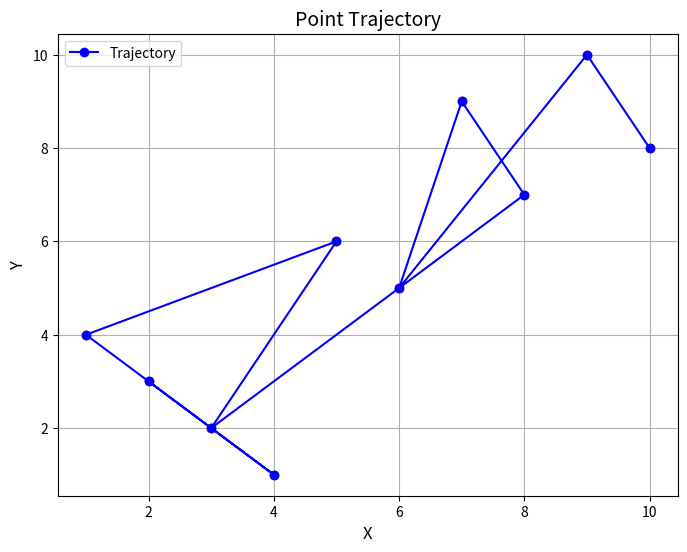

The script that saved this image:
import matplotlib.pyplot as plt

# 10个点的坐标
x = [2, 4, 1, 5, 3, 8, 7, 6, 9, 10]  # x 坐标
y = [3, 1, 4, 6, 2, 7, 9, 5, 10, 8]  # y 坐标

# 创建一个绘图
plt.figure(figsize=(8, 6))

# 绘制轨迹
plt.plot(x, y, marker='o', linestyle='-', color='b', label='Trajectory')

# 绘制点
plt.scatter(x, y, color='r')  # 使用红色标记每个点

# 标题与标签
plt.title("Point Trajectory", fontsize=14)
plt.xlabel("X", fontsize=12)
plt.ylabel("Y", fontsize=12)

# 显示图例
plt.legend()

# 显示图形
plt.grid(True)
plt.show()
